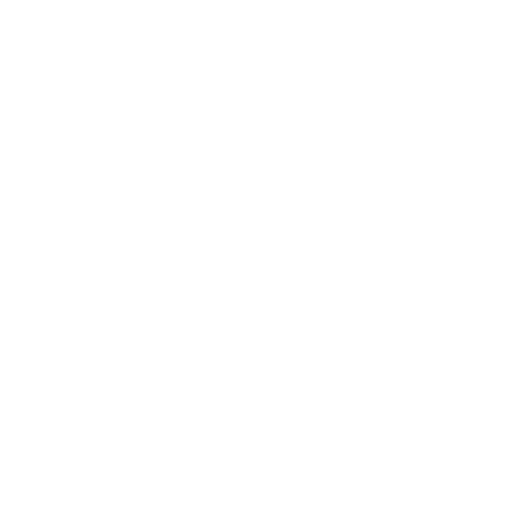
t = 0.00 s
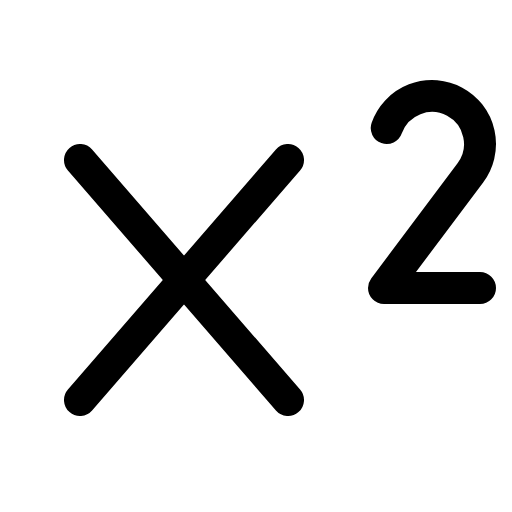
t = 0.38 s
t = 1.13 s: frame unchanged from t = 0.38 s, image omitted
t = 1.50 s: frame unchanged from t = 0.38 s, image omitted
t = 1.88 s: frame unchanged from t = 0.38 s, image omitted
t = 2.63 s: frame unchanged from t = 0.38 s, image omitted

The animated SVG that drew these frames (rendered in a browser with its animation timeline set to each time). Animation: 1 CSS @keyframes rule; one cycle of 3.00 s, repeats indefinitely.

<svg xmlns="http://www.w3.org/2000/svg" viewBox="0 0 256 256">
  <style>
    .draw-line {
      stroke-dasharray: 2000;
      stroke-dashoffset: 0;
    }
    svg:hover .draw-line {
      animation: phosphor-draw-in 3s ease-in-out infinite alternate;
    }
    @keyframes phosphor-draw-in {
      0%   { stroke-dashoffset: 2000; }
      50%  { stroke-dashoffset: 0; }
      100% { stroke-dashoffset: 0; }
    }
  </style><rect width="256" height="256" fill="none"/><path d="M240,144H192l43.17-57.56A24,24,0,1,0,193.37,64" fill="none" stroke="currentColor" stroke-linecap="round" stroke-linejoin="round" stroke-width="16" class="draw-line"/><line x1="40" y1="80" x2="144" y2="200" fill="none" stroke="currentColor" stroke-linecap="round" stroke-linejoin="round" stroke-width="16" class="draw-line"/><line x1="144" y1="80" x2="40" y2="200" fill="none" stroke="currentColor" stroke-linecap="round" stroke-linejoin="round" stroke-width="16" class="draw-line"/></svg>
